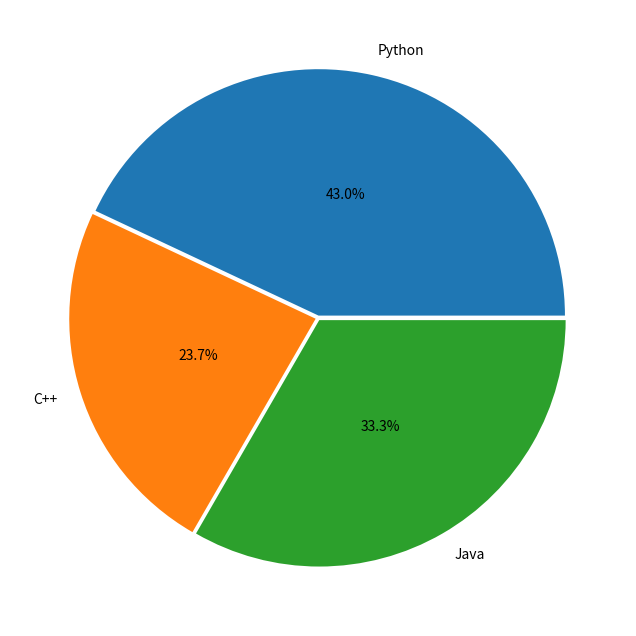

Write Python code to recreate this figure.
# IU - International University of Applied Science
# Exploratory Data Analysis and Visualization
# Course Code: DLBDSEDAV01

# Pie charts

# %% import modules
import matplotlib.pyplot as plt
import seaborn as sns
import pandas as pd

# %% generate sample data
prog_language = ['Python', 'C++', 'Java']
students = [40,22,31]

# %% create figure
fig = plt.figure(figsize=(14,8))

# add subplot
ax1 = fig.add_subplot(111)

# create pie chart
plt.pie(students, labels=prog_language, \
    autopct='%1.1f%%', explode=[0.01]*3, \
        pctdistance=0.5)
        
plt.show()
# %%
